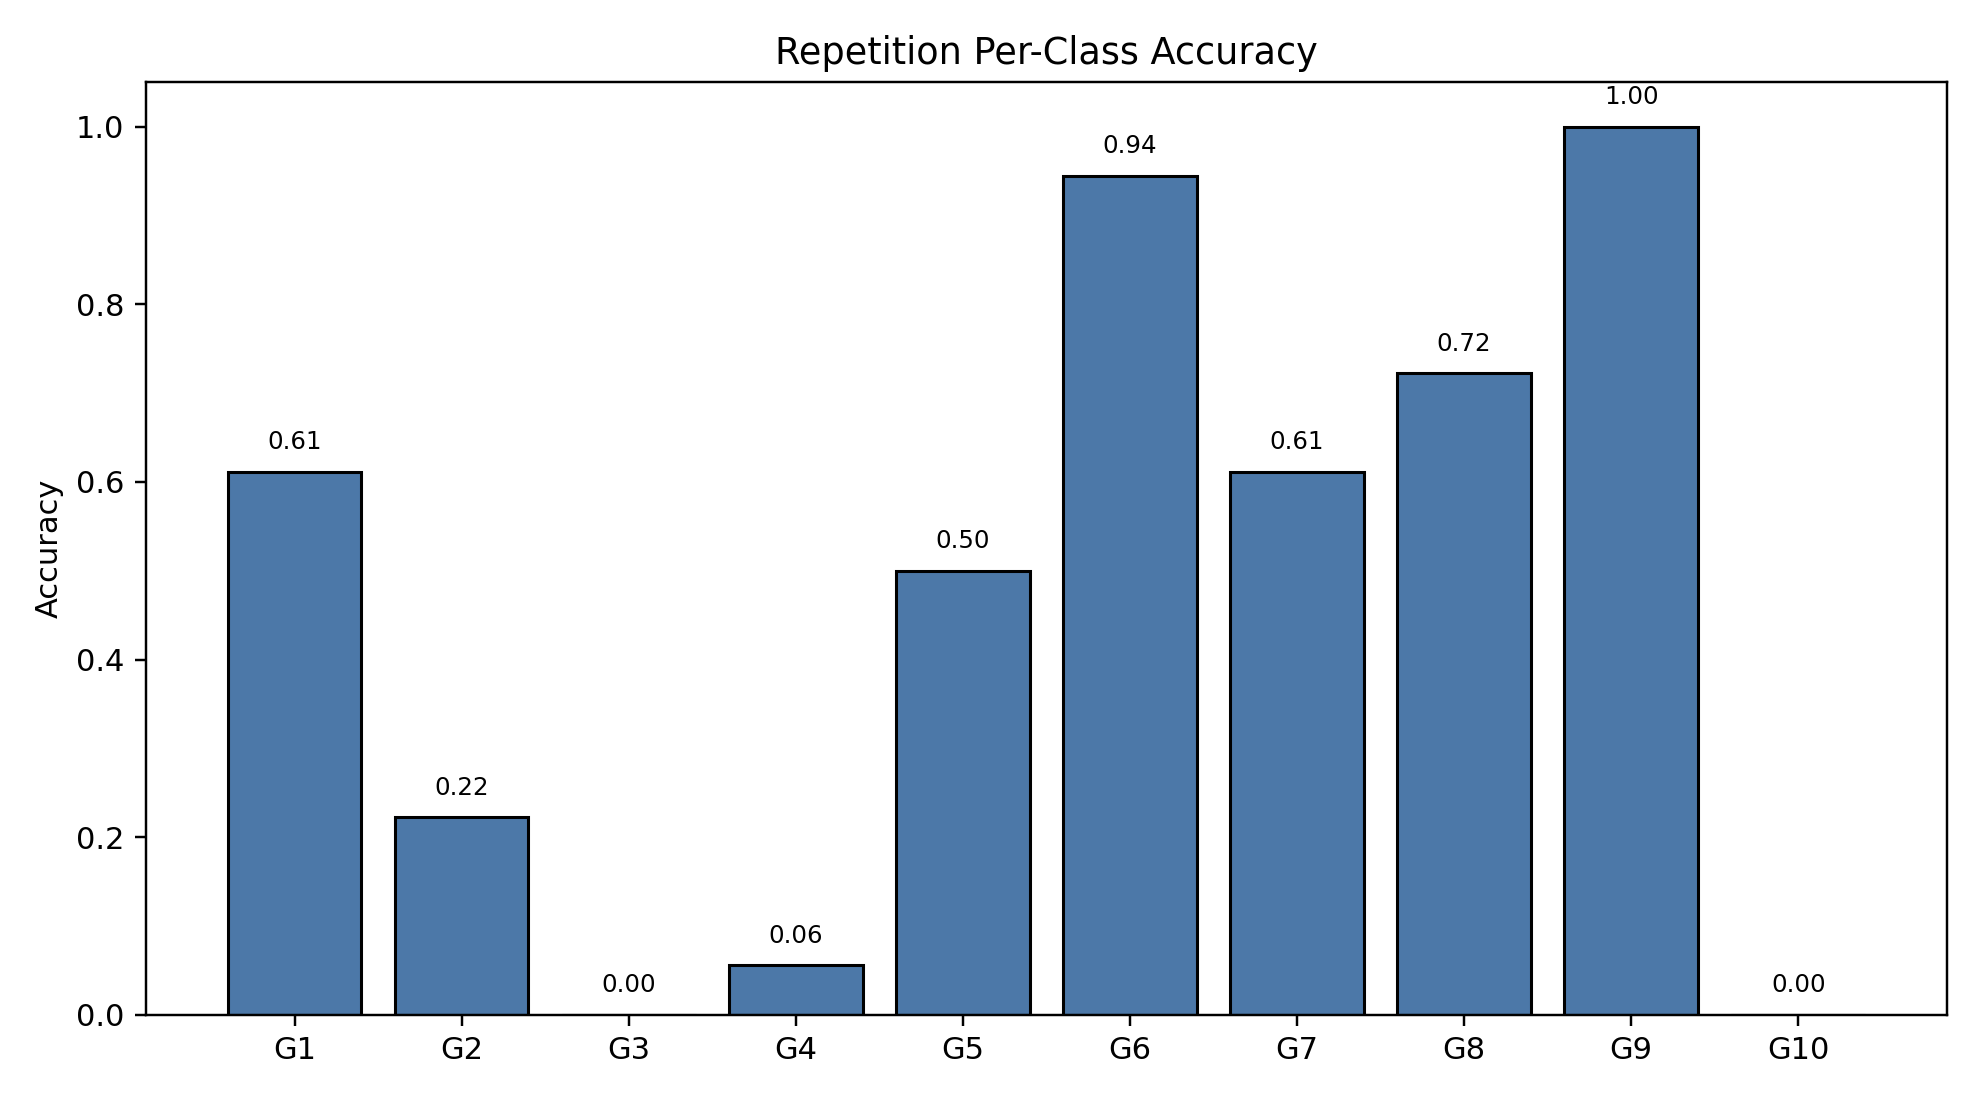

Data behind this chart, as committed beside it:
class_index, gesture_id, support, correct, accuracy
0, 1, 18, 11, 0.6111
1, 2, 18, 4, 0.2222
2, 3, 18, 0, 0.0
3, 4, 18, 1, 0.05556
4, 5, 18, 9, 0.5
5, 6, 18, 17, 0.9444
6, 7, 18, 11, 0.6111
7, 8, 18, 13, 0.7222
8, 9, 18, 18, 1.0
9, 10, 18, 0, 0.0
